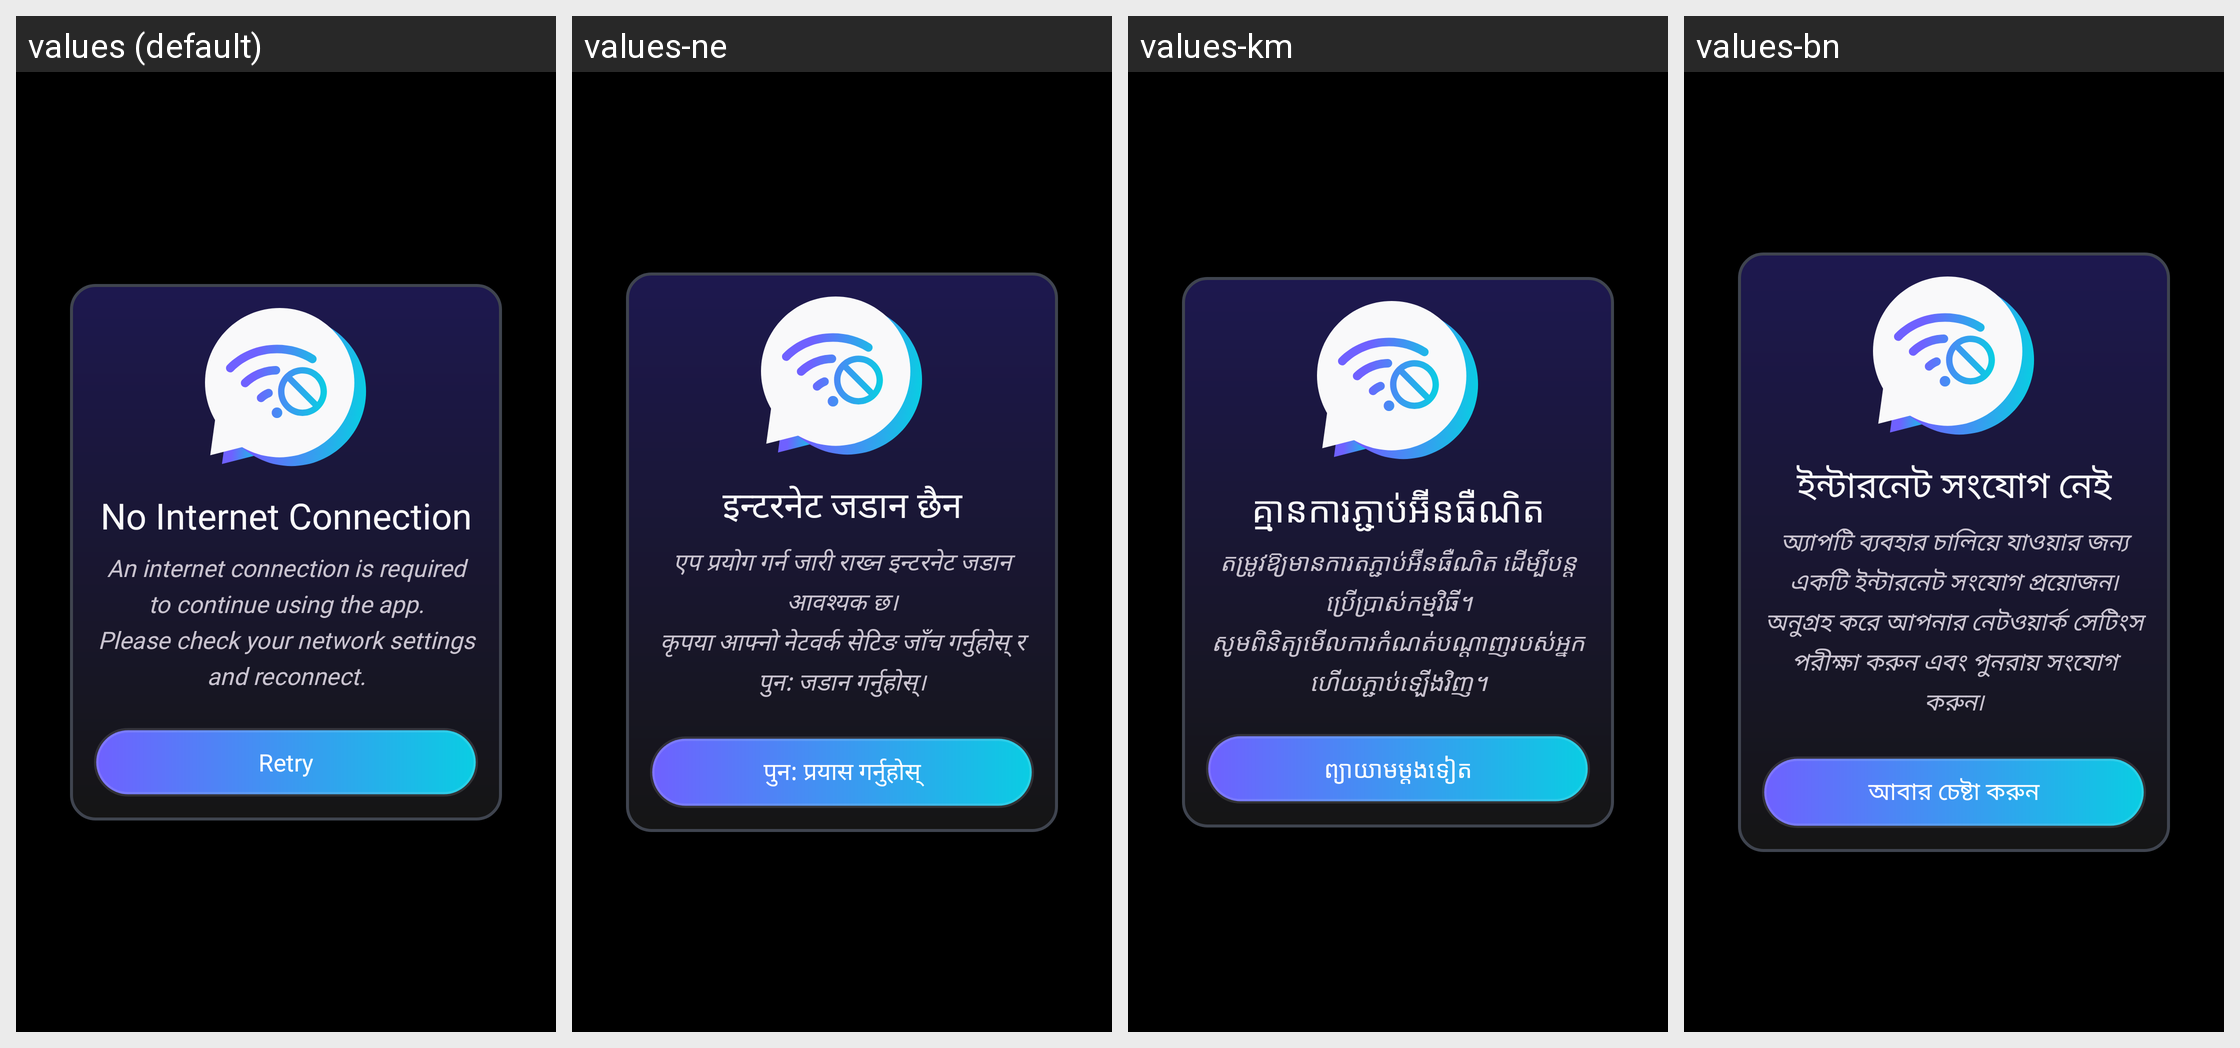

For this localized Android screen grid, give each drawn string resource with its value in every locale shown.
Android screen res/layout/dialog_internet.xml rendered under 4 locales, left to right: values (default), values-ne, values-km, values-bn. Device: Nexus 5 (rendered at 1080×1920; each locale shown at half size, 540×960, under a caption strip naming it); theme Theme.BaseApp.
Other locales in the repository, not shown: values-af, values-am, values-ar, values-az, values-be, values-bn-rBD, values-ca, values-ceb, values-cs, values-da, values-de, values-el, values-es, values-es-rES, values-es-rUS, values-et, values-fa, values-fi, values-fr, values-fr-rCA, values-ga, values-gl, values-gu, values-ha, values-hi, values-hr, values-hu, values-ig, values-in, values-it, values-ja, values-jv, values-kk, values-kn, values-ko, values-ml, values-mr, values-ms, values-my, values-nl, values-no, values-pa, values-pl, values-ps, values-pt, values-pt-rBR, values-ro, values-ru, values-sd, values-si, values-sk, values-sl, values-sr, values-su, values-sv, values-ta, values-te, values-tg, values-th, values-tl, values-tr, values-uk, values-ur, values-uz, values-vi, values-yo, values-zh, values-zh-rCN, values-zh-rHK, values-zh-rTW.
Strings drawn on this screen, with the default value and each locale's value (text and hints the layout hard-codes, and strings that could not be matched under every locale, appear in the picture but are not listed):

no_internet_connection
  values: No Internet Connection
  values-ne: इन्टरनेट जडान छैन
  values-km: គ្មានការភ្ជាប់អ៊ីនធឺណិត
  values-bn: ইন্টারনেট সংযোগ নেই

an_internet_connection_is_required_to_continue_using_the_app_please_check_your_network_settings_and_reconnect
  values: An internet connection is required to continue using the app.
      Please check your network settings and reconnect.
  values-ne: एप प्रयोग गर्न जारी राख्न इन्टरनेट जडान आवश्यक छ।
      कृपया आफ्नो नेटवर्क सेटिङ जाँच गर्नुहोस् र पुन: जडान गर्नुहोस्।
  values-km: តម្រូវឱ្យមានការតភ្ជាប់អ៊ីនធឺណិត ដើម្បីបន្តប្រើប្រាស់កម្មវិធី។
      សូមពិនិត្យមើលការកំណត់បណ្តាញរបស់អ្នក ហើយភ្ជាប់ឡើងវិញ។
  values-bn: অ্যাপটি ব্যবহার চালিয়ে যাওয়ার জন্য একটি ইন্টারনেট সংযোগ প্রয়োজন৷
      অনুগ্রহ করে আপনার নেটওয়ার্ক সেটিংস পরীক্ষা করুন এবং পুনরায় সংযোগ করুন৷

retry
  values: Retry
  values-ne: पुन: प्रयास गर्नुहोस्
  values-km: ព្យាយាមម្តងទៀត
  values-bn: আবার চেষ্টা করুন
